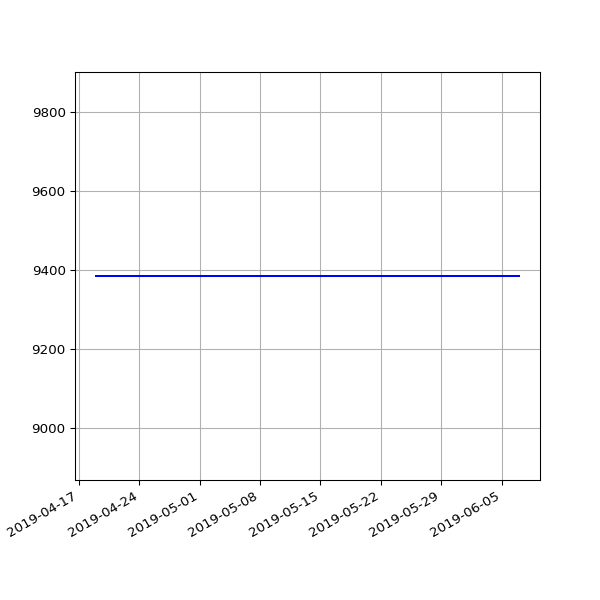

Data behind this chart, as committed beside it:
date, value
2019-04-19 07:16:50 +0100, 9385
2019-04-22 07:00:26 +0100, 9385
2019-05-01 07:20:31 +0100, 9385
2019-05-04 07:15:27 +0100, 9385
2019-05-07 07:29:37 +0100, 9385
2019-05-10 07:10:29 +0100, 9385
2019-05-13 07:01:24 +0100, 9385
2019-05-16 07:14:22 +0100, 9385
2019-05-19 06:46:07 +0100, 9385
2019-05-22 07:06:31 +0100, 9385
2019-05-25 07:04:15 +0100, 9385
2019-06-01 06:56:39 +0100, 9385
2019-06-04 06:58:16 +0100, 9385
2019-06-07 07:01:51 +0100, 9385
